Photos from the image-classification dataset "pr" in the GitHub repository ndrpscl/MNetv3. Its 9 classes are: butterhead lettuce, crisphead lettuce, curly lettuce, iceberg lettuce, lollo lettuce, looseleaf lettuce, oak leaf lettuce, red leaf lettuce, romaine lettuce.

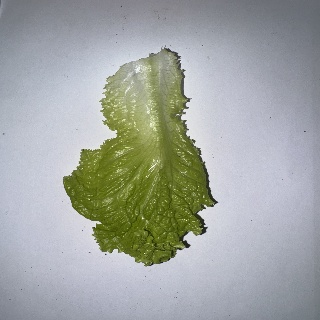
Label: looseleaf lettuce

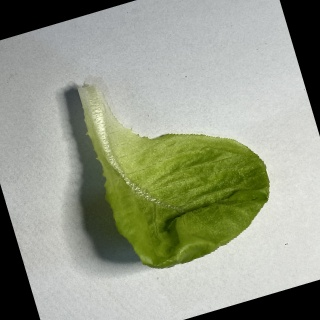
Label: butterhead lettuce

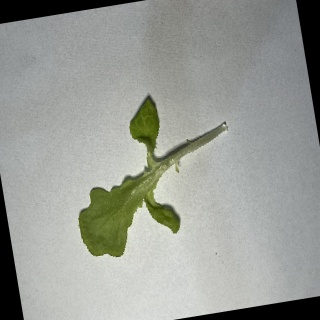
Label: oak leaf lettuce

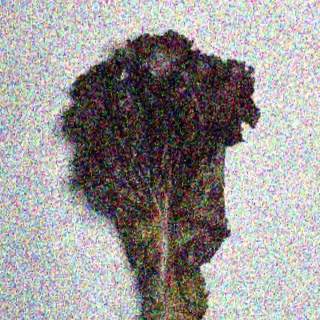
Label: red leaf lettuce

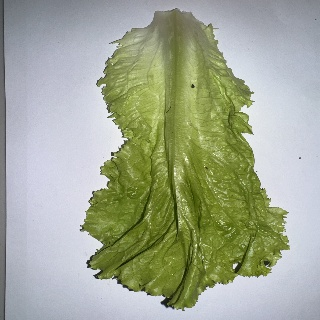
Label: curly lettuce

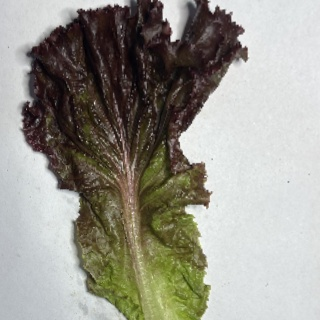
Label: lollo lettuce
